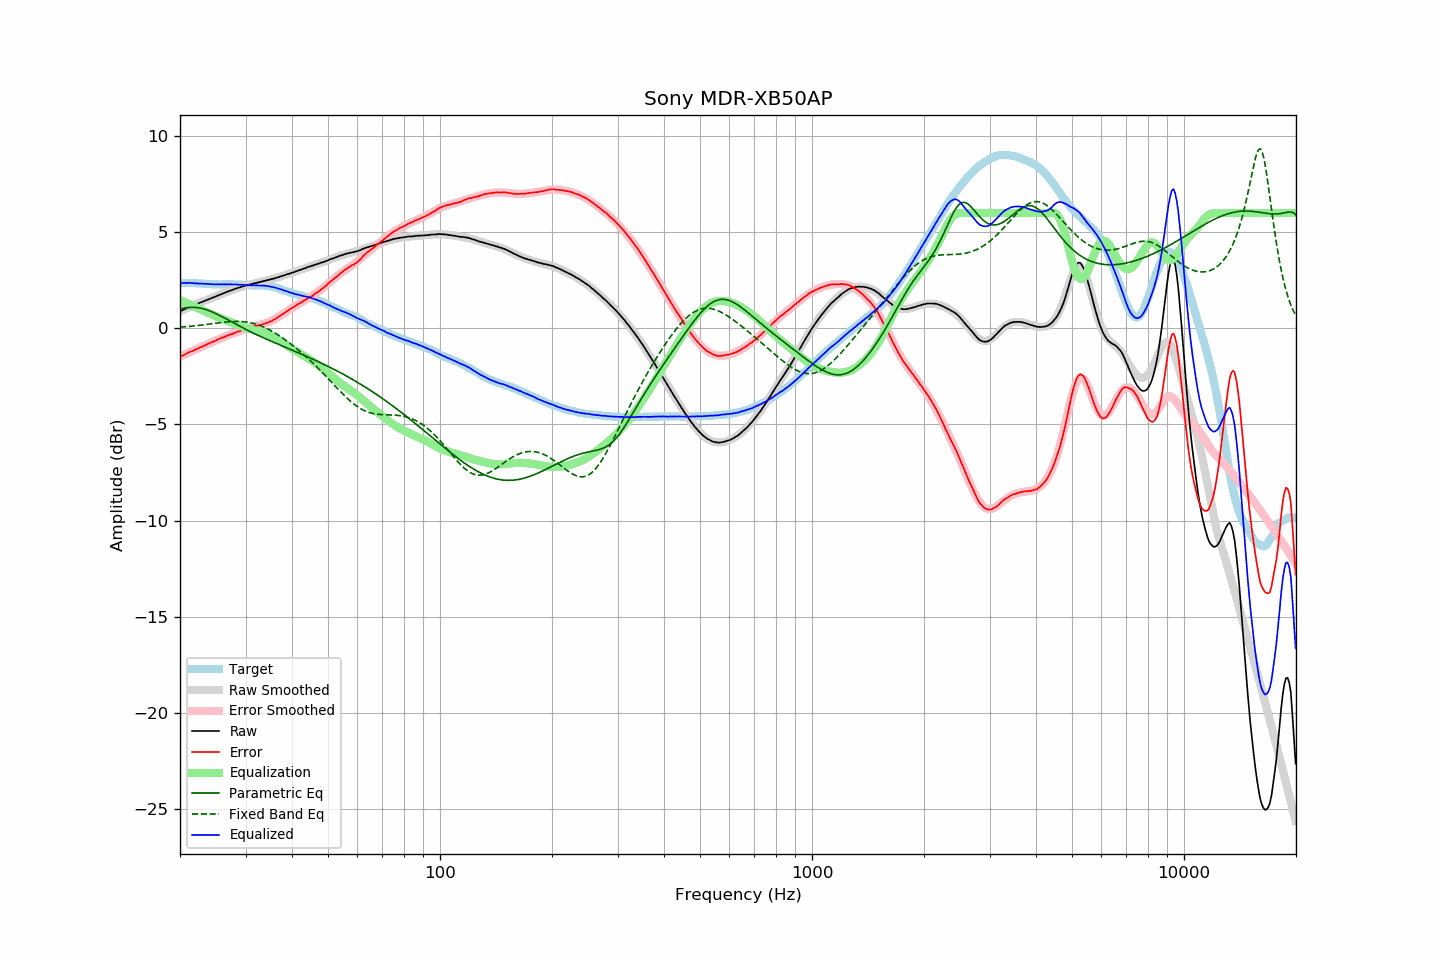

Data behind this chart, as committed beside it:
frequency, raw, error, smoothed, error_smoothed, equalization, parametric_eq, fixed_band_eq, equalized_raw, equalized_smoothed, target
20.00, 0.88, -1.48, 0.89, -1.48, 1.48, 1.01, 0.06, 2.36, 2.37, 2.36
20.20, 0.92, -1.44, 0.93, -1.44, 1.44, 1.03, 0.06, 2.36, 2.36, 2.36
20.40, 0.96, -1.40, 0.96, -1.40, 1.40, 1.04, 0.07, 2.36, 2.36, 2.36
20.61, 1.00, -1.36, 1.00, -1.36, 1.36, 1.06, 0.08, 2.36, 2.36, 2.36
20.81, 1.04, -1.31, 1.04, -1.32, 1.32, 1.07, 0.09, 2.36, 2.36, 2.35
21.02, 1.08, -1.27, 1.07, -1.28, 1.28, 1.08, 0.09, 2.36, 2.36, 2.35
21.23, 1.12, -1.23, 1.11, -1.24, 1.24, 1.08, 0.10, 2.36, 2.35, 2.35
21.44, 1.15, -1.21, 1.14, -1.20, 1.20, 1.09, 0.11, 2.36, 2.35, 2.36
21.66, 1.18, -1.17, 1.18, -1.17, 1.17, 1.09, 0.12, 2.35, 2.35, 2.35
21.87, 1.21, -1.14, 1.21, -1.13, 1.13, 1.09, 0.13, 2.34, 2.34, 2.35
22.09, 1.25, -1.09, 1.25, -1.09, 1.09, 1.08, 0.14, 2.34, 2.34, 2.34
22.31, 1.28, -1.06, 1.28, -1.05, 1.05, 1.07, 0.15, 2.33, 2.34, 2.34
22.54, 1.31, -1.02, 1.32, -1.01, 1.01, 1.06, 0.15, 2.33, 2.33, 2.33
22.76, 1.35, -0.98, 1.35, -0.98, 0.98, 1.04, 0.16, 2.33, 2.33, 2.33
22.99, 1.38, -0.95, 1.38, -0.94, 0.94, 1.03, 0.17, 2.32, 2.32, 2.33
23.22, 1.41, -0.91, 1.41, -0.90, 0.90, 1.00, 0.18, 2.31, 2.32, 2.32
23.45, 1.45, -0.86, 1.45, -0.86, 0.86, 0.98, 0.20, 2.32, 2.31, 2.32
23.69, 1.48, -0.82, 1.48, -0.83, 0.83, 0.95, 0.21, 2.31, 2.31, 2.31
23.92, 1.51, -0.78, 1.51, -0.79, 0.79, 0.92, 0.22, 2.30, 2.30, 2.29
24.16, 1.55, -0.74, 1.55, -0.75, 0.75, 0.89, 0.23, 2.30, 2.30, 2.29
24.40, 1.58, -0.71, 1.58, -0.71, 0.71, 0.85, 0.24, 2.29, 2.29, 2.29
24.65, 1.61, -0.68, 1.62, -0.68, 0.68, 0.82, 0.25, 2.29, 2.29, 2.29
24.89, 1.65, -0.64, 1.65, -0.64, 0.64, 0.78, 0.26, 2.29, 2.29, 2.29
25.14, 1.68, -0.61, 1.69, -0.60, 0.60, 0.74, 0.27, 2.28, 2.29, 2.29
25.39, 1.72, -0.56, 1.72, -0.57, 0.57, 0.70, 0.28, 2.29, 2.29, 2.28
25.65, 1.75, -0.53, 1.75, -0.53, 0.53, 0.65, 0.29, 2.28, 2.29, 2.28
25.91, 1.79, -0.49, 1.79, -0.50, 0.50, 0.61, 0.30, 2.29, 2.28, 2.28
26.16, 1.82, -0.47, 1.82, -0.46, 0.46, 0.57, 0.31, 2.29, 2.28, 2.29
26.43, 1.85, -0.44, 1.85, -0.43, 0.43, 0.52, 0.32, 2.28, 2.29, 2.29
26.69, 1.89, -0.39, 1.89, -0.40, 0.40, 0.48, 0.33, 2.29, 2.29, 2.29
26.96, 1.92, -0.36, 1.92, -0.37, 0.37, 0.43, 0.34, 2.29, 2.28, 2.28
27.23, 1.95, -0.33, 1.95, -0.33, 0.33, 0.39, 0.34, 2.28, 2.28, 2.28
27.50, 1.98, -0.30, 1.98, -0.30, 0.30, 0.34, 0.35, 2.28, 2.28, 2.28
27.77, 2.01, -0.28, 2.01, -0.27, 0.27, 0.29, 0.35, 2.28, 2.28, 2.29
28.05, 2.04, -0.24, 2.04, -0.24, 0.24, 0.25, 0.36, 2.28, 2.28, 2.28
28.33, 2.07, -0.21, 2.07, -0.21, 0.21, 0.20, 0.36, 2.28, 2.28, 2.28
28.62, 2.10, -0.17, 2.10, -0.17, 0.17, 0.16, 0.36, 2.27, 2.27, 2.27
28.90, 2.12, -0.15, 2.13, -0.14, 0.14, 0.11, 0.36, 2.26, 2.27, 2.28
29.19, 2.15, -0.11, 2.15, -0.11, 0.11, 0.07, 0.35, 2.26, 2.26, 2.26
29.48, 2.18, -0.07, 2.18, -0.08, 0.08, 0.03, 0.35, 2.26, 2.26, 2.25
29.78, 2.20, -0.05, 2.20, -0.05, 0.05, -0.02, 0.34, 2.25, 2.25, 2.25
30.08, 2.23, -0.02, 2.22, -0.02, 0.02, -0.06, 0.33, 2.26, 2.25, 2.25
30.38, 2.24, 0.00, 2.25, 0.00, -0.00, -0.10, 0.32, 2.24, 2.25, 2.24
30.68, 2.27, 0.03, 2.27, 0.03, -0.03, -0.14, 0.30, 2.24, 2.24, 2.24
30.99, 2.29, 0.06, 2.29, 0.05, -0.05, -0.18, 0.29, 2.24, 2.24, 2.24
31.30, 2.31, 0.08, 2.31, 0.07, -0.07, -0.22, 0.27, 2.24, 2.24, 2.23
31.61, 2.34, 0.11, 2.33, 0.10, -0.10, -0.26, 0.25, 2.24, 2.24, 2.23
31.93, 2.35, 0.12, 2.35, 0.12, -0.12, -0.30, 0.22, 2.23, 2.24, 2.23
32.24, 2.37, 0.13, 2.37, 0.14, -0.14, -0.34, 0.20, 2.23, 2.23, 2.24
32.57, 2.39, 0.17, 2.39, 0.16, -0.16, -0.38, 0.17, 2.23, 2.23, 2.23
32.89, 2.41, 0.18, 2.41, 0.18, -0.18, -0.42, 0.14, 2.23, 2.23, 2.23
33.22, 2.43, 0.20, 2.43, 0.21, -0.21, -0.46, 0.11, 2.23, 2.23, 2.23
33.55, 2.45, 0.22, 2.45, 0.23, -0.23, -0.50, 0.07, 2.22, 2.22, 2.23
33.89, 2.47, 0.26, 2.47, 0.26, -0.26, -0.53, 0.03, 2.21, 2.21, 2.22
34.23, 2.49, 0.29, 2.49, 0.29, -0.29, -0.57, -0.01, 2.20, 2.20, 2.20
34.57, 2.51, 0.31, 2.51, 0.32, -0.32, -0.61, -0.05, 2.19, 2.19, 2.20
34.92, 2.53, 0.35, 2.53, 0.36, -0.36, -0.64, -0.09, 2.17, 2.18, 2.18
35.27, 2.55, 0.38, 2.56, 0.40, -0.40, -0.68, -0.14, 2.16, 2.16, 2.17
35.62, 2.58, 0.44, 2.58, 0.44, -0.44, -0.72, -0.19, 2.14, 2.14, 2.14
35.97, 2.60, 0.47, 2.60, 0.48, -0.48, -0.75, -0.24, 2.12, 2.12, 2.13
... 635 more rows
